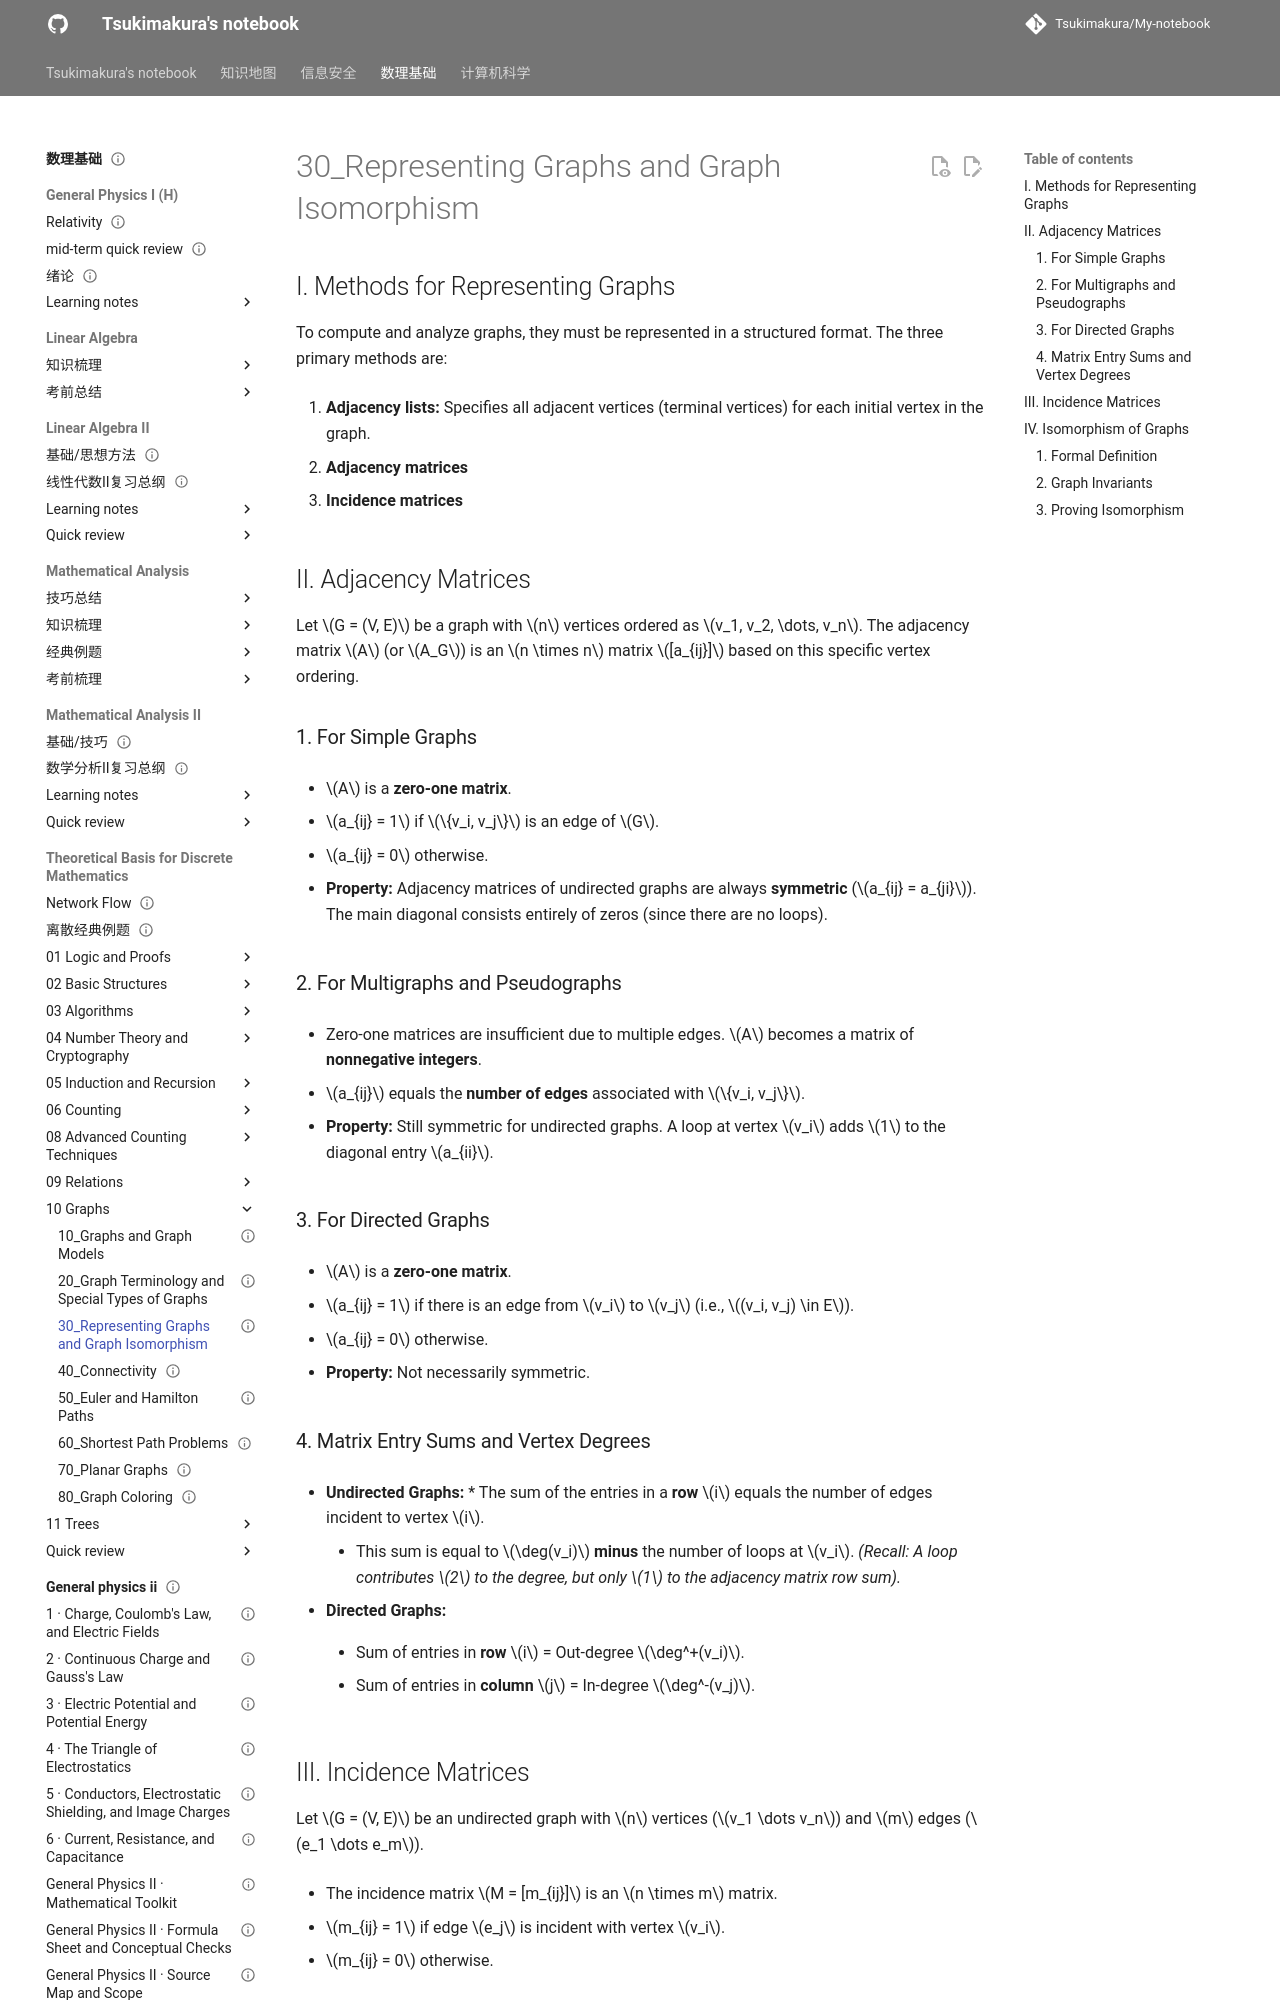

repository: Tsukimakura/My-notebook · page: 数理基础/Theoretical Basis for Discrete Mathematics/10_Graphs/30_Representing Graphs and Graph Isomorphism/index.html · generator: mkdocs

---
title: "30_Representing Graphs and Graph Isomorphism"
status: draft
tags: [math-physics]
created: null
updated: 2026-10-06
sources: []
---

# 30_Representing Graphs and Graph Isomorphism

## I. Methods for Representing Graphs

To compute and analyze graphs, they must be represented in a structured format. The three primary methods are:

1. **Adjacency lists:** Specifies all adjacent vertices (terminal vertices) for each initial vertex in the graph.

2. **Adjacency matrices**

3. **Incidence matrices**

## II. Adjacency Matrices

Let $G = (V, E)$ be a graph with $n$ vertices ordered as $v_1, v_2, \dots, v_n$. The adjacency matrix $A$ (or $A_G$) is an $n \times n$ matrix $[a_{ij}]$ based on this specific vertex ordering.

### 1. For Simple Graphs

- $A$ is a **zero-one matrix**.

- $a_{ij} = 1$ if $\{v_i, v_j\}$ is an edge of $G$.

- $a_{ij} = 0$ otherwise.

- **Property:** Adjacency matrices of undirected graphs are always **symmetric** ($a_{ij} = a_{ji}$). The main diagonal consists entirely of zeros (since there are no loops).

### 2. For Multigraphs and Pseudographs

- Zero-one matrices are insufficient due to multiple edges. $A$ becomes a matrix of **nonnegative integers**.

- $a_{ij}$ equals the **number of edges** associated with $\{v_i, v_j\}$.

- **Property:** Still symmetric for undirected graphs. A loop at vertex $v_i$ adds $1$ to the diagonal entry $a_{ii}$.

### 3. For Directed Graphs

- $A$ is a **zero-one matrix**.

- $a_{ij} = 1$ if there is an edge from $v_i$ to $v_j$ (i.e., $(v_i, v_j) \in E$).

- $a_{ij} = 0$ otherwise.

- **Property:** Not necessarily symmetric.

### 4. Matrix Entry Sums and Vertex Degrees

- **Undirected Graphs:** * The sum of the entries in a **row** $i$ equals the number of edges incident to vertex $i$.

    - This sum is equal to $\deg(v_i)$ **minus** the number of loops at $v_i$. _(Recall: A loop contributes $2$ to the degree, but only $1$ to the adjacency matrix row sum)._

- **Directed Graphs:**

    - Sum of entries in **row** $i$ = Out-degree $\deg^+(v_i)$.

    - Sum of entries in **column** $j$ = In-degree $\deg^-(v_j)$.
